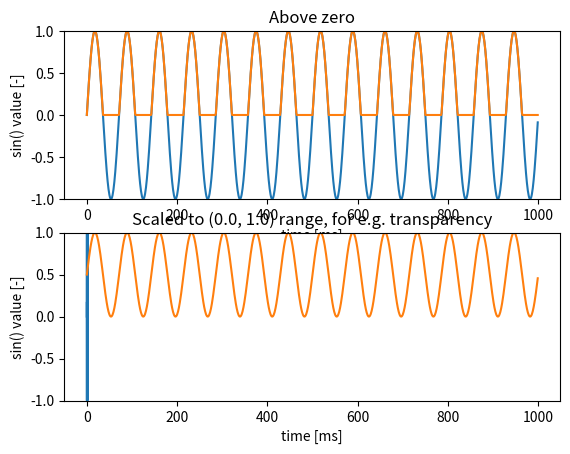

The matplotlib source for this figure:
# name: sinusoidal_control.py
# type: script

import numpy as np
import matplotlib.pyplot as plt

############################################
#
# How to understand sinusoidal control of the SSVEP stimuli.
#


############################################
#
# First create an "offline" sinusoid.
#
freq = 14
# e.g. 1 second, i.e. 1000 ms
samples = 1000
time_axis = np.arange(samples)
# Get milliseconds.
time_axis = time_axis / float(1000)
values_axis = np.sin(2 * np.pi * time_axis * freq)

plt.subplot(211)
plt.plot(values_axis)
plt.title('Unscaled version')
plt.xlabel('time [ms]')
plt.ylabel('sin() value [-]')

plt.subplot(212)
plt.plot(time_axis, values_axis)
plt.title('As a function of seconds (with millisecond timepoints)')
plt.xlabel('time [s]')
plt.ylabel('sin() value [-]')
plt.show()


############################################
#
# Second create an universal millisecond -> sinusoid function
# value converter. A simulation of an experimental condions.
#


# Sinus values log.
sin_values = []
# Above zero - only these sin() values will be stored here.
above_zero = []
# Do up to 1000th millisecond, works for (1000, 2000) as well, etc.
for time in range(1000):
    # Get milliseconds.
    time /= float(1000)
    sin_val = np.sin(2 * np.pi * time * float(freq))
    print(sin_val)
    sin_values.append(sin_val)

    if sin_val >= 0:
        above_zero.append(sin_val)
    else:
        above_zero.append(0)
sin_values = 0.5 + np.array(sin_values) * 0.5


plt.subplot(211)
plt.plot(above_zero)
plt.ylim(-1, 1)
plt.title('Above zero')
plt.xlabel('time [ms]')
plt.ylabel('sin() value [-]')

plt.subplot(212)
plt.plot(sin_values)
plt.ylim(-1, 1)
plt.title('Scaled to (0.0, 1.0) range, for e.g. transparency')
plt.xlabel('time [ms]')
plt.ylabel('sin() value [-]')

plt.show()
